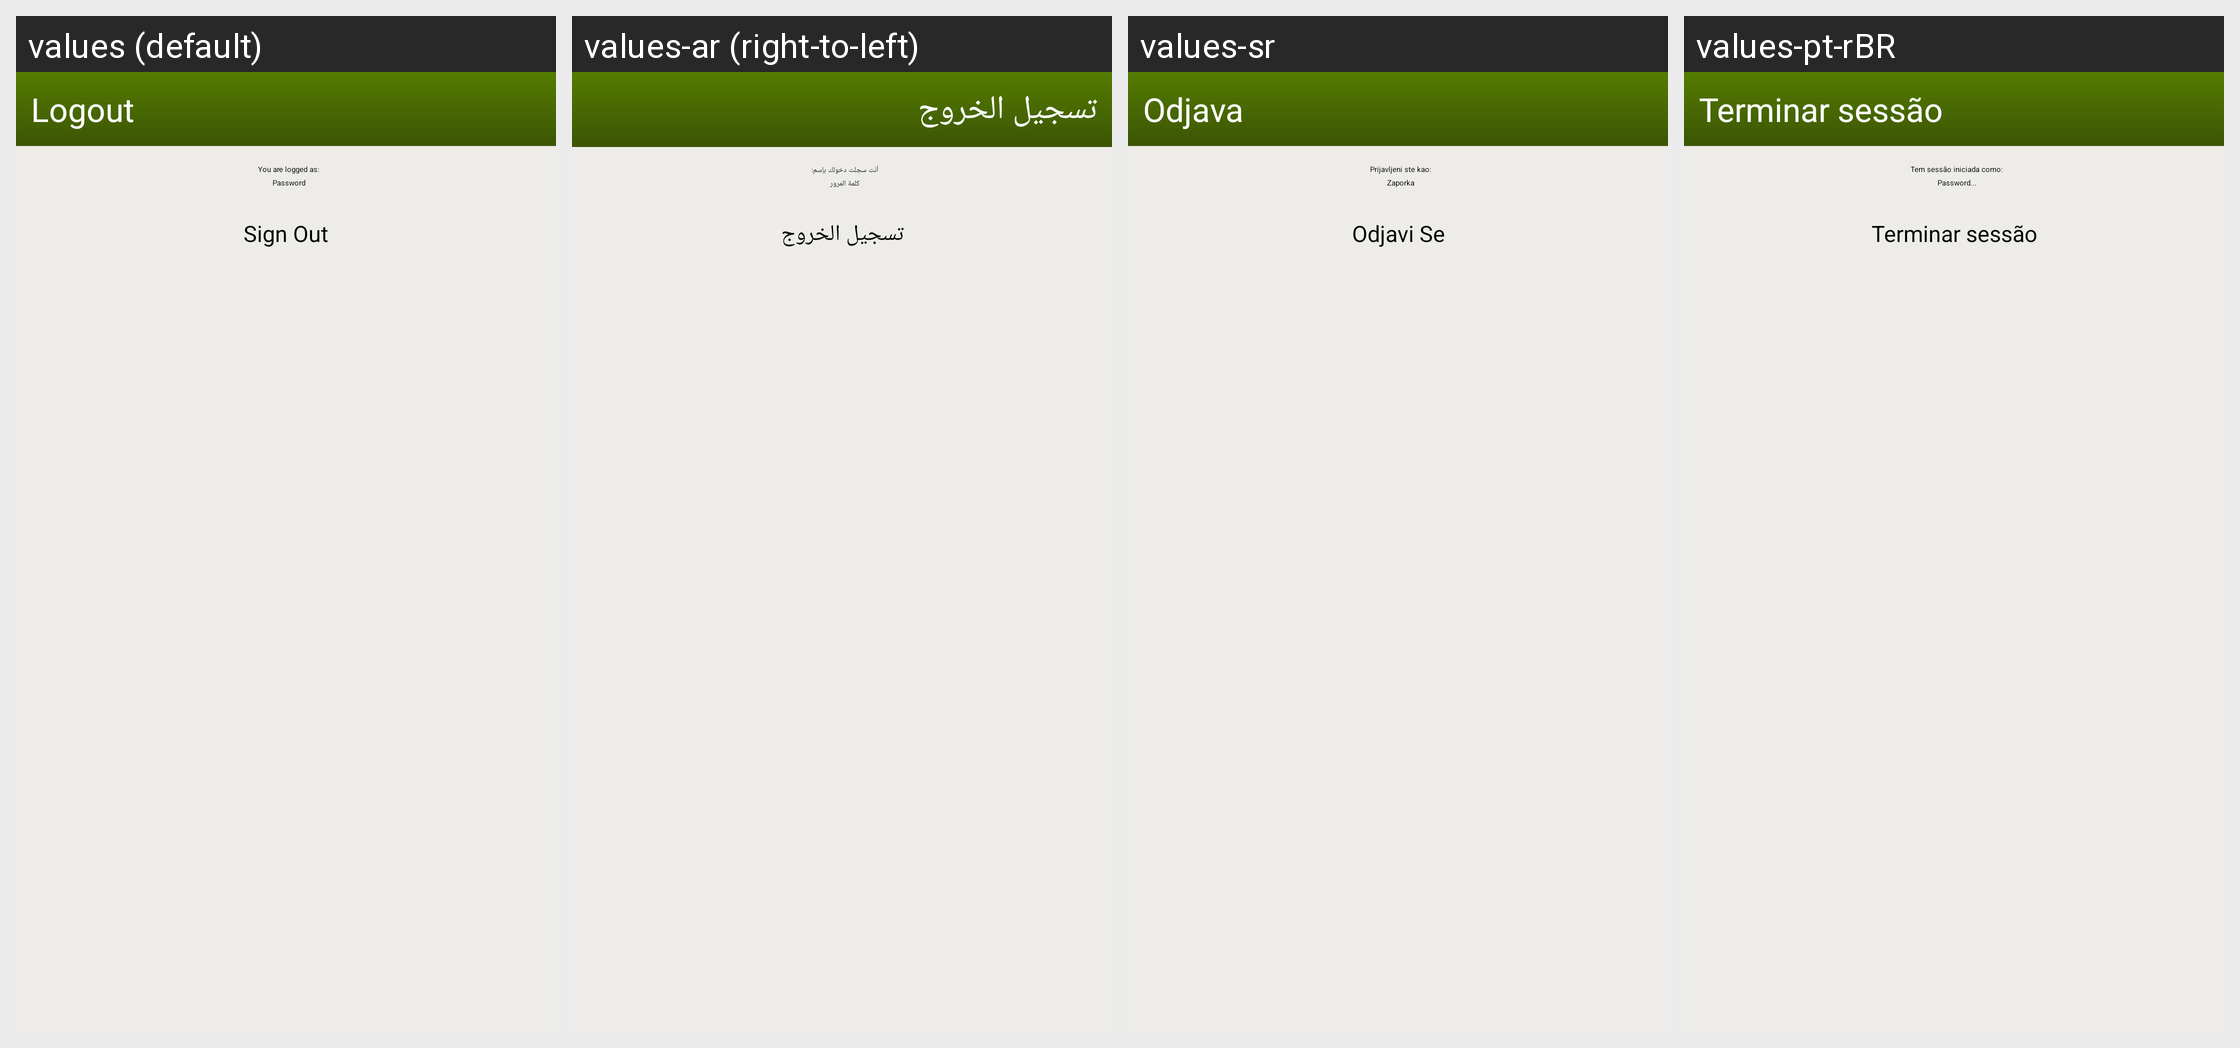

For this localized Android screen grid, give each drawn string resource with its value in every locale shown.
Android screen res/layout/form_logout.xml rendered under 4 locales, left to right: values (default), values-ar (right-to-left), values-sr, values-pt-rBR. Device: Nexus 5 (rendered at 1080×1920; each locale shown at half size, 540×960, under a caption strip naming it); theme Aptoide.Theme.Default.
Other locales in the repository, not shown: values-bs, values-ca, values-ca-rES, values-cs, values-de, values-es, values-fa, values-fi, values-fr, values-he, values-hi, values-hr, values-it, values-iw, values-nl, values-pl, values-pt, values-pt-rPT, values-ro, values-ru, values-sq, values-tr, values-zh, values-zh-rCN.
Strings drawn on this screen, with the default value and each locale's value (text and hints the layout hard-codes, and strings that could not be matched under every locale, appear in the picture but are not listed):

logout
  values: Logout
  values-ar: تسجيل الخروج
  values-sr: Odjava
  values-pt-rBR: Terminar sessão

sign_out
  values: Sign Out
  values-ar: تسجيل الخروج
  values-sr: Odjavi Se
  values-pt-rBR: Terminar sessão
